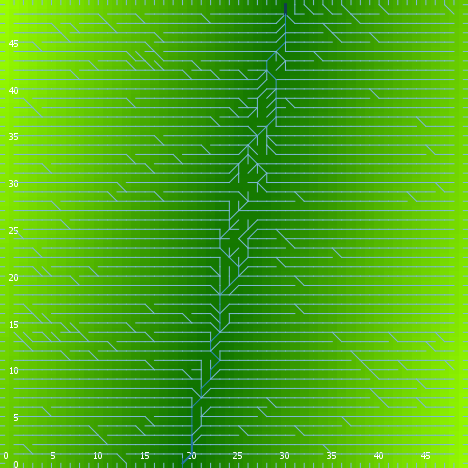

The data file committed next to this chart (first rows):
export-world data (NetLogo 6.0.4)
land_04_withSoilProperties.nlogo
05/10/2020 12:25:55:503 +0100
RANDOM STATE
0 0 -1727483681 88 0.21555041857235885 f…
GLOBALS
min-pxcor, max-pxcor, min-pycor, max-pycor, perspective, subject, nextIndex, directed-links, ticks, display-mode, elevationdistribution, elev_algorithm-style, elev_featureanglerange, elev_inversioniterations, elev_noise, elev_numdepressions, elev_numprotuberances, elev_numranges, elev_numrifts, elev_rangeaggregation, elev_rangeheight, elev_rangelength, elev_riftaggregation, elev_riftheight
0, 49, 0, 49, 0, nobody, 2600, "UNDIRECTED", -1, "terrain", [47.59156932083323 35.33929246400723 38.…, "C#", 27.14, 1.938, 0.6667, 3, 5, 34, 25, 0.2592, 30.4, 2558, 0.3368, -13.22
TURTLES
who, color, heading, xcor, ycor, shape, label, label-color, breed, hidden?, size, pen-size, pen-mode, numpoints
0, 97, 90, 49, 44, "line half", "", 9.9, {breed flowholders}, false, 1, 1, "up", 
1, 15, 109, 1, 33, "default", "", 9.9, {breed flowholders}, true, 1, 1, "up", 
2, 115, 252, 7, 16, "default", "", 9.9, {breed flowholders}, true, 1, 1, "up", 
3, 125, 57, 29, 19, "default", "", 9.9, {breed flowholders}, true, 1, 1, "up", 
4, 97, 270, 0, 12, "line half", "", 9.9, {breed flowholders}, false, 1, 1, "up", 
5, 65, 156, 12, 20, "default", "", 9.9, {breed flowholders}, true, 1, 1, "up", 
6, 35, 220, 33, 7, "default", "", 9.9, {breed flowholders}, true, 1, 1, "up", 
7, 85, 47, 45, 37, "default", "", 9.9, {breed flowholders}, true, 1, 1, "up", 
8, 135, 347, 9, 23, "default", "", 9.9, {breed flowholders}, true, 1, 1, "up", 
9, 5, 156, 9, 2, "default", "", 9.9, {breed flowholders}, true, 1, 1, "up", 
10, 95, 191, 22, 18, "default", "", 9.9, {breed flowholders}, true, 1, 1, "up", 
11, 125, 319, 13, 4, "default", "", 9.9, {breed flowholders}, true, 1, 1, "up", 
12, 65, 23, 17, 5, "default", "", 9.9, {breed flowholders}, true, 1, 1, "up", 
13, 25, 157, 47, 25, "default", "", 9.9, {breed flowholders}, true, 1, 1, "up", 
14, 105, 323, 25, 4, "default", "", 9.9, {breed flowholders}, true, 1, 1, "up", 
15, 5, 157, 44, 19, "default", "", 9.9, {breed flowholders}, true, 1, 1, "up", 
16, 35, 301, 44, 5, "default", "", 9.9, {breed flowholders}, true, 1, 1, "up", 
17, 55, 19, 39, 46, "default", "", 9.9, {breed flowholders}, true, 1, 1, "up", 
18, 35, 22, 13, 11, "default", "", 9.9, {breed flowholders}, true, 1, 1, "up", 
19, 115, 252, 24, 39, "default", "", 9.9, {breed flowholders}, true, 1, 1, "up", 
20, 115, 92, 43, 4, "default", "", 9.9, {breed flowholders}, true, 1, 1, "up", 
21, 135, 332, 13, 29, "default", "", 9.9, {breed flowholders}, true, 1, 1, "up", 
22, 55, 15, 4, 14, "default", "", 9.9, {breed flowholders}, true, 1, 1, "up", 
23, 35, 336, 42, 12, "default", "", 9.9, {breed flowholders}, true, 1, 1, "up", 
24, 125, 123, 15, 36, "default", "", 9.9, {breed flowholders}, true, 1, 1, "up", 
25, 25, 12, 33, 19, "default", "", 9.9, {breed flowholders}, true, 1, 1, "up", 
26, 97, 90, 49, 13, "line half", "", 9.9, {breed flowholders}, false, 1, 1, "up", 
27, 65, 25, 46, 26, "default", "", 9.9, {breed flowholders}, true, 1, 1, "up", 
28, 75, 180, 16, 17, "default", "", 9.9, {breed flowholders}, true, 1, 1, "up", 
29, 75, 292, 29, 46, "default", "", 9.9, {breed flowholders}, true, 1, 1, "up", 
30, 65, 255, 26, 48, "default", "", 9.9, {breed flowholders}, true, 1, 1, "up", 
31, 55, 243, 2, 40, "default", "", 9.9, {breed flowholders}, true, 1, 1, "up", 
32, 125, 265, 2, 46, "default", "", 9.9, {breed flowholders}, true, 1, 1, "up", 
33, 25, 62, 1, 39, "default", "", 9.9, {breed flowholders}, true, 1, 1, "up", 
34, 25, 155, 22, 38, "default", "", 9.9, {breed flowholders}, true, 1, 1, "up", 
35, 85, 200, 44, 17, "default", "", 9.9, {breed flowholders}, true, 1, 1, "up", 
36, 115, 208, 25, 37, "default", "", 9.9, {breed flowholders}, true, 1, 1, "up", 
37, 97, 90, 49, 43, "line half", "", 9.9, {breed flowholders}, false, 1, 1, "up", 
38, 5, 145, 12, 38, "default", "", 9.9, {breed flowholders}, true, 1, 1, "up", 
39, 105, 321, 42, 9, "default", "", 9.9, {breed flowholders}, true, 1, 1, "up", 
40, 15, 302, 25, 7, "default", "", 9.9, {breed flowholders}, true, 1, 1, "up", 
41, 5, 249, 38, 42, "default", "", 9.9, {breed flowholders}, true, 1, 1, "up", 
42, 15, 285, 36, 25, "default", "", 9.9, {breed flowholders}, true, 1, 1, "up", 
43, 35, 2, 28, 15, "default", "", 9.9, {breed flowholders}, true, 1, 1, "up", 
44, 25, 214, 20, 26, "default", "", 9.9, {breed flowholders}, true, 1, 1, "up", 
45, 95, 91, 34, 9, "default", "", 9.9, {breed flowholders}, true, 1, 1, "up", 
46, 65, 329, 27, 39, "default", "", 9.9, {breed flowholders}, true, 1, 1, "up", 
47, 95, 147, 8, 26, "default", "", 9.9, {breed flowholders}, true, 1, 1, "up", 
48, 97, 90, 49, 10, "line half", "", 9.9, {breed flowholders}, false, 1, 1, "up", 
49, 125, 235, 23, 25, "default", "", 9.9, {breed flowholders}, true, 1, 1, "up", 
50, 75, 176, 42, 38, "default", "", 9.9, {breed flowholders}, true, 1, 1, "up", 
... 10,430 more rows
